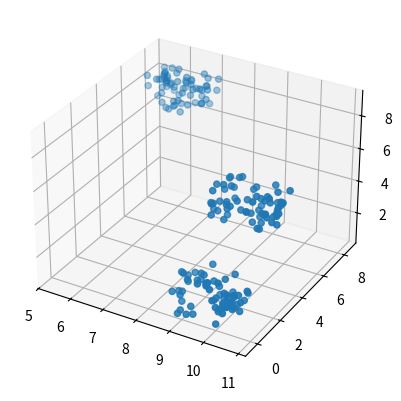
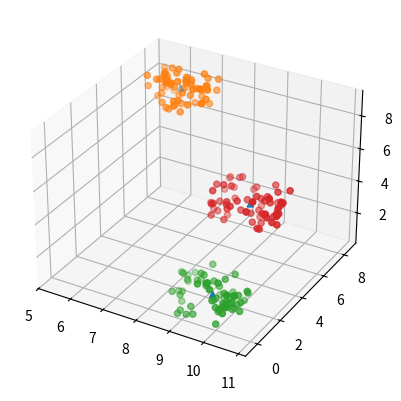

The matplotlib source for these figures, in order:
import numpy as np
import matplotlib.pyplot as plt
import random
from mpl_toolkits import mplot3d

v1=np.array([2,5,1])
v2=np.array([0,2,2])
v3=np.array([3,4,5])
xlim = [-1,1]
k=3



data=np.zeros((198,3))
segm_size=int(np.floor(data.shape[0]/k))

for i in range(k):
    p_c = np.array([np.random.uniform(0,10),np.random.uniform(0,10),np.random.uniform(0,10)])
    for j in range(i*segm_size,(i+1)*segm_size):
        data[j,:]= p_c + np.array([np.random.uniform(-1,1),np.random.uniform(-1,1),np.random.uniform(-1,1)])


'''
scalars = np.random.uniform(low=xlim[0],high=xlim[1],size=data.shape)

for i in range(len(scalars)):
    data[i,:]=scalars[i,0]*v1+scalars[i,1]*v2+scalars[i,2]*v3
'''

fig = plt.figure()
ax=plt.axes(projection="3d")

ax.scatter3D(data[:,0],data[:,1],data[:,2])
plt.show()



print(f'The shape of data set is {data.shape}\n')

#randomizing the centroids
ridx = np.random.choice(range(len(data)),(k),replace=False)
print(f'The shape of ridx set is {ridx.shape}\n')

centroids = data[ridx,:]
centroids_temp=np.zeros(centroids.shape)

print(np.sum(abs(centroids-centroids_temp))<0.000001)

print(f'The shape of centroids set is {centroids.shape}')
print(f'The random centroids are:\n{centroids}\n')

while np.sum(abs(centroids-centroids_temp))>0.000001:
    #calculating distance to centroids
    centroids_temp=centroids.copy()
    dists=np.zeros((data.shape[0],k))
    
    #use of broadcasting to calculate distance to the centoirds
    for ci in range(k):
        dists[:,ci]=np.sum((data-centroids[ci,:])**2,axis=1)

    #finding the closests centroid
    groupidx = np.argmin(dists,axis=1)
    
    
    for ki in range(k):
        centroids[ki,:]=[np.mean(data[groupidx==ki,0]),np.mean(data[groupidx==ki,1]),np.mean(data[groupidx==ki,2])]

print(f'The shape of dists set is {dists.shape}')
print(f'The shape of groupidx set is {groupidx.shape}')
print(f'{groupidx}\n')
print(f'The finalized centroids are:\n{centroids}\n')

fig = plt.figure()
ax=plt.axes(projection="3d")

ax.scatter3D(centroids[:,0],centroids[:,1],centroids[:,2],marker='^')
for ki in range(k):
    ax.scatter3D(data[groupidx==ki,0],data[groupidx==ki,1],data[groupidx==ki,2],marker='o')
plt.show()

